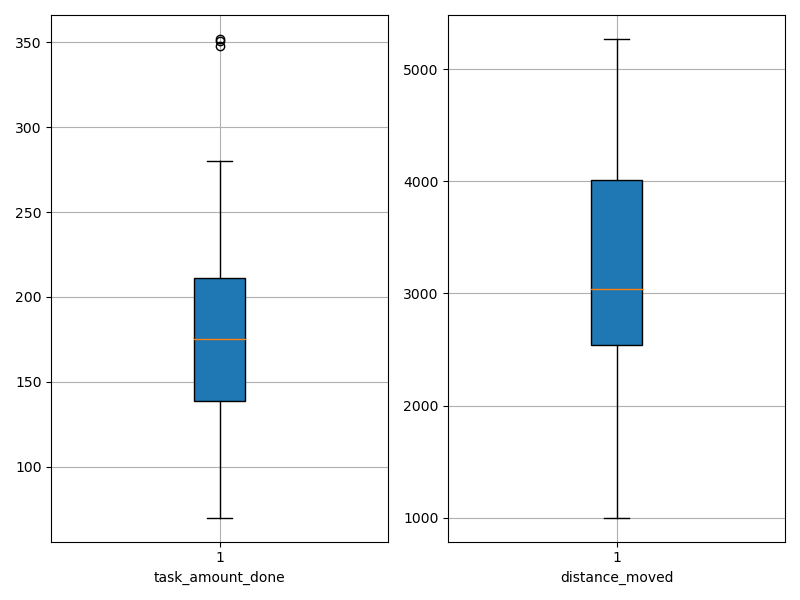

Values plotted in this chart, from the file beside it:
agent_id, task_amount_done, distance_moved
0, 140.0, 2053
1, 71.0, 1640
2, 140.0, 1432
3, 70.0, 999.9
4, 351.0, 4318
5, 139.0, 2992
6, 141.0, 2809
7, 138.0, 2826
8, 70.0, 2067
9, 352.0, 5023
10, 210.0, 2866
11, 211.0, 3378
12, 140.0, 3093
13, 70.0, 2702
14, 348.0, 5271
15, 211.0, 3533
16, 280.0, 4815
17, 209.0, 4145
18, 209.0, 3969
19, 210.0, 3717
